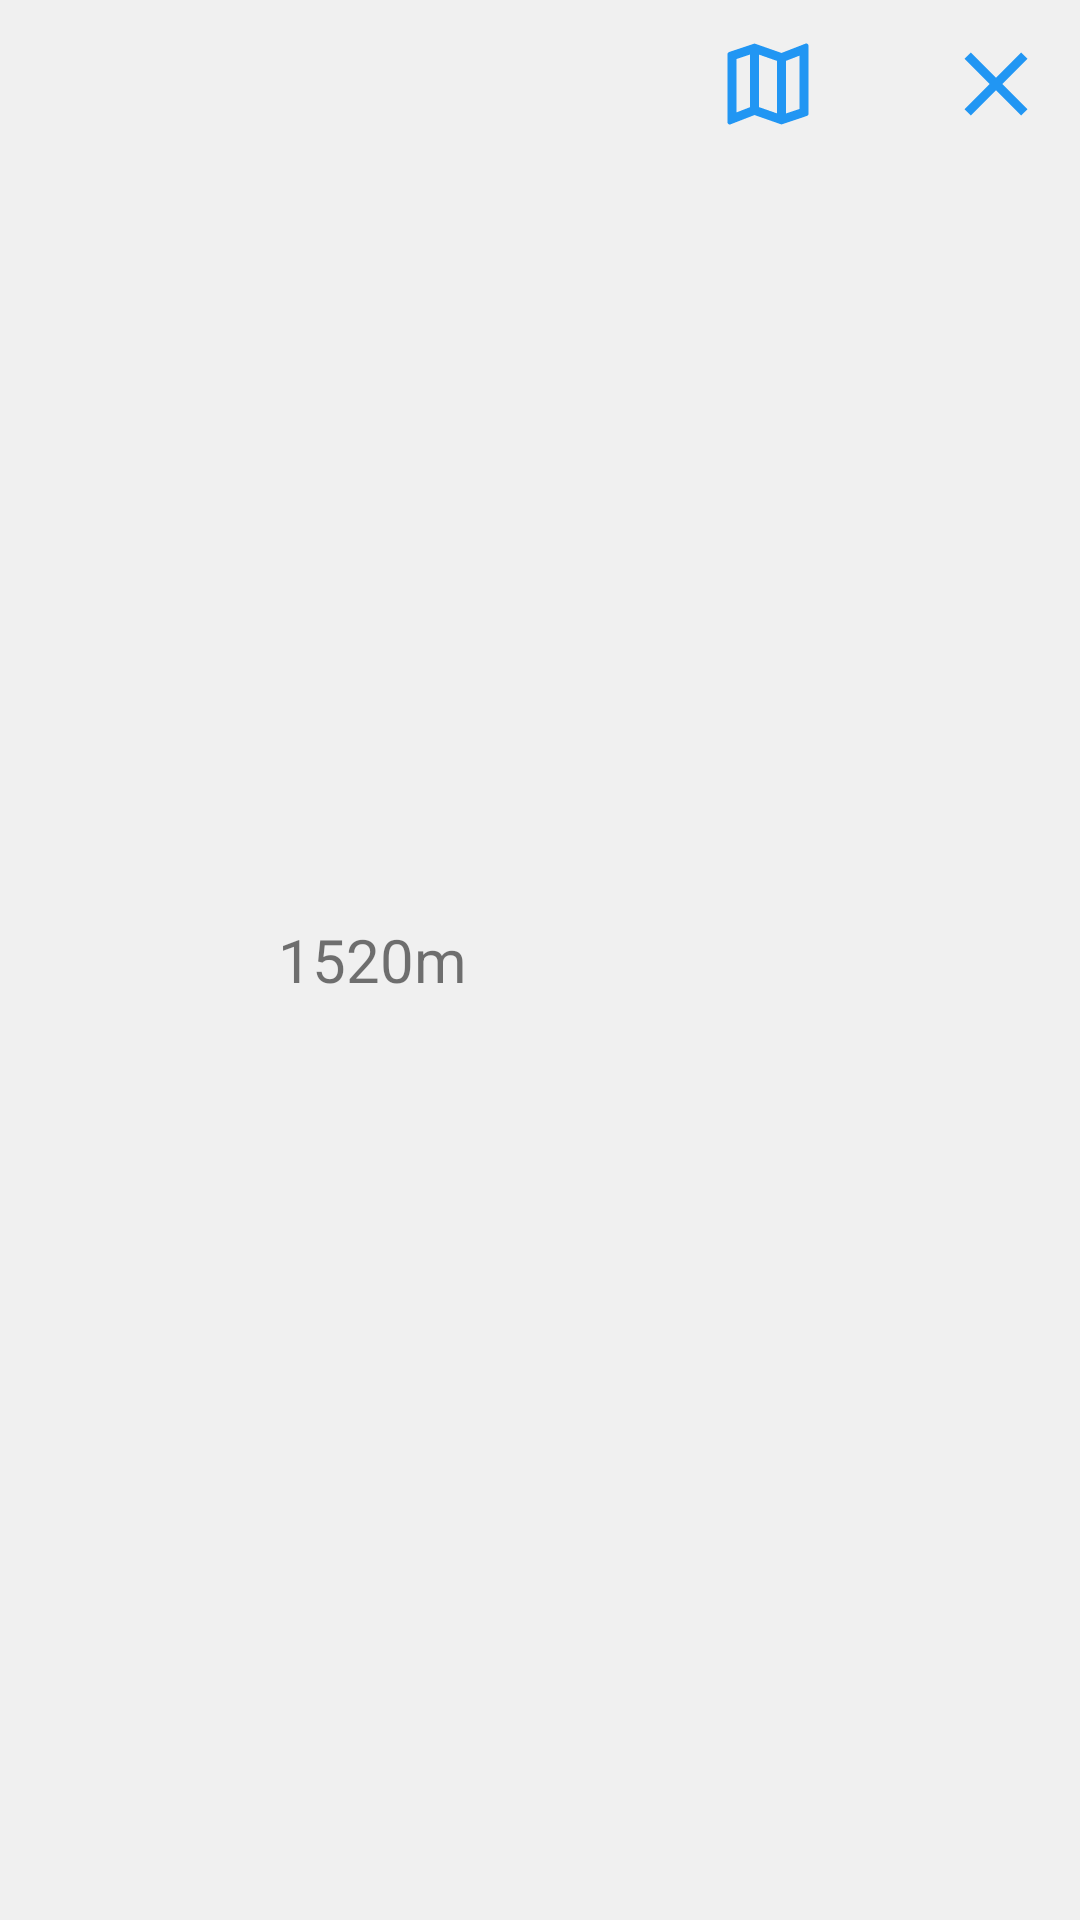

Produce the Android XML layout that renders to this screen, including the resource entries it uses.
<!-- AndroidManifest.xml: application theme Theme.WhereIsMyCart -->
<!-- res/layout/cart_list_item.xml -->
<?xml version="1.0" encoding="utf-8"?>
<LinearLayout xmlns:android="http://schemas.android.com/apk/res/android"
    xmlns:app="http://schemas.android.com/apk/res-auto"
    xmlns:tools="http://schemas.android.com/tools"
    android:layout_width="match_parent"
    android:layout_height="wrap_content"
    android:layout_margin="10dp"
    android:paddingTop="10dp"
    android:paddingBottom="10dp"
    android:background="@color/grey"
    android:orientation="horizontal">

    <ImageView
        android:layout_width="wrap_content"
        android:layout_height="wrap_content"
        android:layout_marginStart="10dp"
        android:layout_marginEnd="10dp"
        android:background="@color/grey"
        app:tint="?colorPrimary"
        app:srcCompat="@drawable/ic_outline_shopping_cart_36"
        />

    <TextView
        android:id="@+id/cart_list_item_text"
        android:layout_width="wrap_content"
        android:layout_height="fill_parent"
        android:layout_marginStart="10dp"
        android:layout_marginEnd="10dp"
        android:layout_weight="1"
        android:gravity="center"
        android:background="@color/grey"
        android:text="1520m"
        android:textSize="20sp"
        />

    <ImageButton
        android:id="@+id/cart_list_item_map_button"
        android:layout_width="wrap_content"
        android:layout_height="wrap_content"
        android:layout_marginStart="10dp"
        android:layout_marginEnd="10dp"
        android:background="@color/grey"
        app:srcCompat="@drawable/ic_outline_map_36"
        app:tint="?colorPrimary"
        tools:ignore="SpeakableTextPresentCheck,SpeakableTextPresentCheck,TouchTargetSizeCheck" />

    <ImageButton
        android:id="@+id/cart_list_item_confirm_button"
        android:layout_width="wrap_content"
        android:layout_height="wrap_content"
        android:layout_marginStart="10dp"
        android:layout_marginEnd="10dp"
        android:background="@color/grey"
        android:scaleType="fitCenter"
        app:srcCompat="@drawable/ic_outline_done_36"
        app:tint="?colorPrimary"
        tools:ignore="SpeakableTextPresentCheck,TouchTargetSizeCheck,TouchTargetSizeCheck" />

    <ImageButton
        android:id="@+id/cart_list_item_delete_button"
        android:layout_width="wrap_content"
        android:layout_height="wrap_content"
        android:layout_marginStart="10dp"
        android:layout_marginEnd="10dp"
        android:background="@color/grey"
        android:scaleType="fitCenter"
        app:srcCompat="@drawable/ic_outline_clear_36"
        app:tint="?colorPrimary"
        tools:ignore="TouchTargetSizeCheck,SpeakableTextPresentCheck,SpeakableTextPresentCheck" />


</LinearLayout>
<!-- resources referenced by this layout -->
<resources>
  <color name="grey">#F0F0F0</color>
  <!-- drawable ic_outline_clear_36 (drawable) -->
  <vector android:height="36dp" android:tint="#000000"
      android:viewportHeight="24" android:viewportWidth="24"
      android:width="36dp" xmlns:android="http://schemas.android.com/apk/res/android">
      <path android:fillColor="@android:color/white" android:pathData="M19,6.41L17.59,5 12,10.59 6.41,5 5,6.41 10.59,12 5,17.59 6.41,19 12,13.41 17.59,19 19,17.59 13.41,12 19,6.41z"/>
  </vector>
  <!-- drawable ic_outline_map_36 (drawable) -->
  <vector android:height="36dp" android:tint="#000000"
      android:viewportHeight="24" android:viewportWidth="24"
      android:width="36dp" xmlns:android="http://schemas.android.com/apk/res/android">
      <path android:fillColor="@android:color/white" android:pathData="M20.5,3l-0.16,0.03L15,5.1 9,3 3.36,4.9c-0.21,0.07 -0.36,0.25 -0.36,0.48L3,20.5c0,0.28 0.22,0.5 0.5,0.5l0.16,-0.03L9,18.9l6,2.1 5.64,-1.9c0.21,-0.07 0.36,-0.25 0.36,-0.48L21,3.5c0,-0.28 -0.22,-0.5 -0.5,-0.5zM10,5.47l4,1.4v11.66l-4,-1.4L10,5.47zM5,6.46l3,-1.01v11.7l-3,1.16L5,6.46zM19,17.54l-3,1.01L16,6.86l3,-1.16v11.84z"/>
  </vector>
  <style name="Theme.WhereIsMyCart" parent="Theme.MaterialComponents.DayNight.DarkActionBar">
          
          <item name="colorPrimary">@color/purple_500</item>
          <item name="colorPrimaryVariant">@color/purple_700</item>
          <item name="colorOnPrimary">@color/white</item>
          
          <item name="colorSecondary">@color/teal_200</item>
          <item name="colorSecondaryVariant">@color/teal_700</item>
          <item name="colorOnSecondary">@color/black</item>
          
          <item name="android:statusBarColor" tools:targetApi="l">?attr/colorPrimaryVariant</item>
          
      </style>
  <color name="purple_500">#2196F3</color>
  <color name="purple_700">#1240AB</color>
  <color name="white">#FFFFFFFF</color>
  <color name="teal_200">#FF03DAC5</color>
  <color name="teal_700">#FF018786</color>
  <color name="black">#FF000000</color>
</resources>
